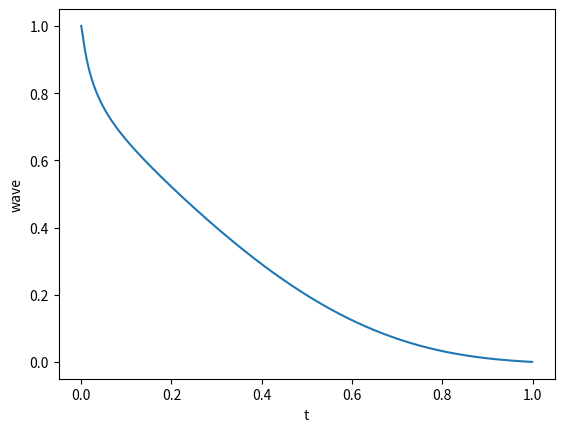

The matplotlib source for this figure:
import os
import time
import datetime
import numpy as np
import matplotlib.pyplot as plt
from scipy import interpolate


def get_dict_from_file(filename):
    dirname = os.path.dirname(filename)
    if not os.path.exists(dirname):
        os.makedirs(dirname)

    with open(filename, 'r') as in_file:
        tdict_string = ''
        for line in in_file:
            temp = (line.partition('#')[0]).strip('\n').strip()
            if temp != '':
                tdict_string += temp + ','
        in_file.close()
    array = np.array
    inf = float('inf')
    nan = float('nan')
    tdict = eval('dict(' + tdict_string + ')')
    return tdict


def save_params_to_file(filename, params):
    dirname = os.path.dirname(filename)
    if not os.path.exists(dirname):
        os.makedirs(dirname)

    with open(filename, 'w') as out_file:
        for param in params:
            out_file.write('%.5f\n' % param)
        out_file.close()


def get_result_from_file(filename):
    dirname = os.path.dirname(filename)
    if not os.path.exists(dirname):
        os.makedirs(dirname)

    result = []
    while True:
        if os.path.exists(filename):
            break
        else:
            time.sleep(1)
    with open(filename, 'r') as in_file:
        for line in in_file:
            temp = line.strip('\n')
            if temp != '':
                result.append(float(temp))
        in_file.close()
    result = np.array(result)
    return result


def get_datetime_now_string():
    now = datetime.datetime.now()
    return now.strftime('%Y-%m-%d_%H-%M')


def save_dict_to_txt_file(tdict, filename):
    with open(filename, 'w') as out_file:
        for key in tdict:
            out_file.write(
                str(key) + '=' + repr(tdict[key]).replace('\n', '').replace('\r', '') + '\n')
        out_file.close()


def waveform(startpoint, endpoint, tf, sample_rate, params):
    num_params = len(params)
    a_1 = endpoint / startpoint - 1 - np.sum(params)
    coef = np.hstack((a_1, params))
    l = int((num_params + 1) / 2)
    t_step = 1.0 / sample_rate
    t = np.array(np.arange(0, tf, t_step)) / tf
    wave = np.ones(len(t))
    for i in range(l):
        wave = wave + coef[i] * np.power(t, i+1) + \
            coef[l+i] * np.log2(1 + (np.power(2, 2*i+3) - 1) * t) / (2 * i + 3)
    wave = startpoint * wave
    return wave

def waveform_linear(starpoint, endpoint, tf, sample_rate):
    t = np.arange(0, tf, 1 / sample_rate) / tf
    wave = starpoint + (endpoint - starpoint) * t
    return wave

def wave_interpolate(wave_old, tf, sample_rate_new):
    t_old = np.linspace(0, tf, len(wave_old))
    f = interpolate.interp1d(t_old, wave_old, kind='quadratic')
    t_step_new = 1. / sample_rate_new
    t_new = np.arange(0, tf, t_step_new)
    wave_new = f(t_new)
    return wave_new


def plot_wave(startpoint, endpoint, tf, sample_rate, params):
    num_params = len(params)
    a_1 = endpoint / startpoint - 1 - np.sum(params)
    coef = np.hstack((a_1, params))
    l = int((num_params + 1) / 2)
    t_step = 1.0 / sample_rate
    t = np.array(np.arange(0, tf, t_step)) / tf
    wave = np.ones(len(t))
    for i in range(l):
        wave = wave + coef[i] * np.power(t, i+1) + \
            coef[l+i] * np.log2(1 + (np.power(2, 2*i+3) - 1) * t) / (2 * i + 3)
    wave = startpoint * wave

    plt.xlabel("t")
    plt.ylabel("wave")
    plt.plot(t * tf, wave)
    plt.show()

def params_continue_find(params):
    # 限制初始斜率
    a_1 = -1 - np.sum(params)
    coef = np.hstack((a_1, params))
    l = int((len(params) + 1) / 2)
    slope = coef[0]
    for i in range(l):
        slope += (np.power(2, 2*i+3) - 1) / (2 * i + 3) * coef[l+i]
    if slope <= 0 and abs(slope) < 50:
        # 限制上下限
        wave = waveform(1, 0, 1, 3000, params)
        if np.max(wave) <= 1 and np.min(wave) >= 0:
            return False
        else:
            return True
    else:
        return True

def get_random_params_set(min_boundary, max_boundary, params_set_size):
    rng = np.random.default_rng()
    params_set = np.zeros(shape=(params_set_size, len(min_boundary)))
    
    for i in range(params_set_size):
        params = rng.uniform(min_boundary, max_boundary)
        while params_continue_find(params):
            params = rng.uniform(min_boundary, max_boundary)
        params_set[i] = params
    return params_set


def get_normal_params_set(min_boundary, max_boundary, base_params, std_dev, params_set_size):
    rng = np.random.default_rng()
    std_dev_scale = std_dev * (np.array(max_boundary) - np.array(min_boundary))
    params_set = np.zeros(shape=(params_set_size, len(min_boundary)))
    for i in range(params_set_size):
        params = rng.normal(base_params, std_dev_scale)
        cond = params >= min_boundary
        params = np.where(cond, params, min_boundary)
        cond = params <= max_boundary
        params = np.where(cond, params, max_boundary)
        while params_continue_find(params):
            params = rng.normal(base_params, std_dev_scale)
            cond = params >= min_boundary
            params = np.where(cond, params, min_boundary)
            cond = params <= max_boundary
            params = np.where(cond, params, max_boundary)
        params_set[i] = params
    return params_set


if __name__ == '__main__':
    # 查看随机波形随机
    min_boundary = np.array([-3., -3., -3., -4., -4., -4., -4.])
    max_boundary = np.array([3., 3., 3., 4., 4., 4., 4.])
    params = get_random_params_set(min_boundary, max_boundary, 1)[0]
    params = np.array([-0.08543086, 1.51720138, -0.68983817, 1.05910924, -0.2143989, -0.87008418, 0.22101959])
    print(params)
    plot_wave(1, 0, 1, 1000, params)
